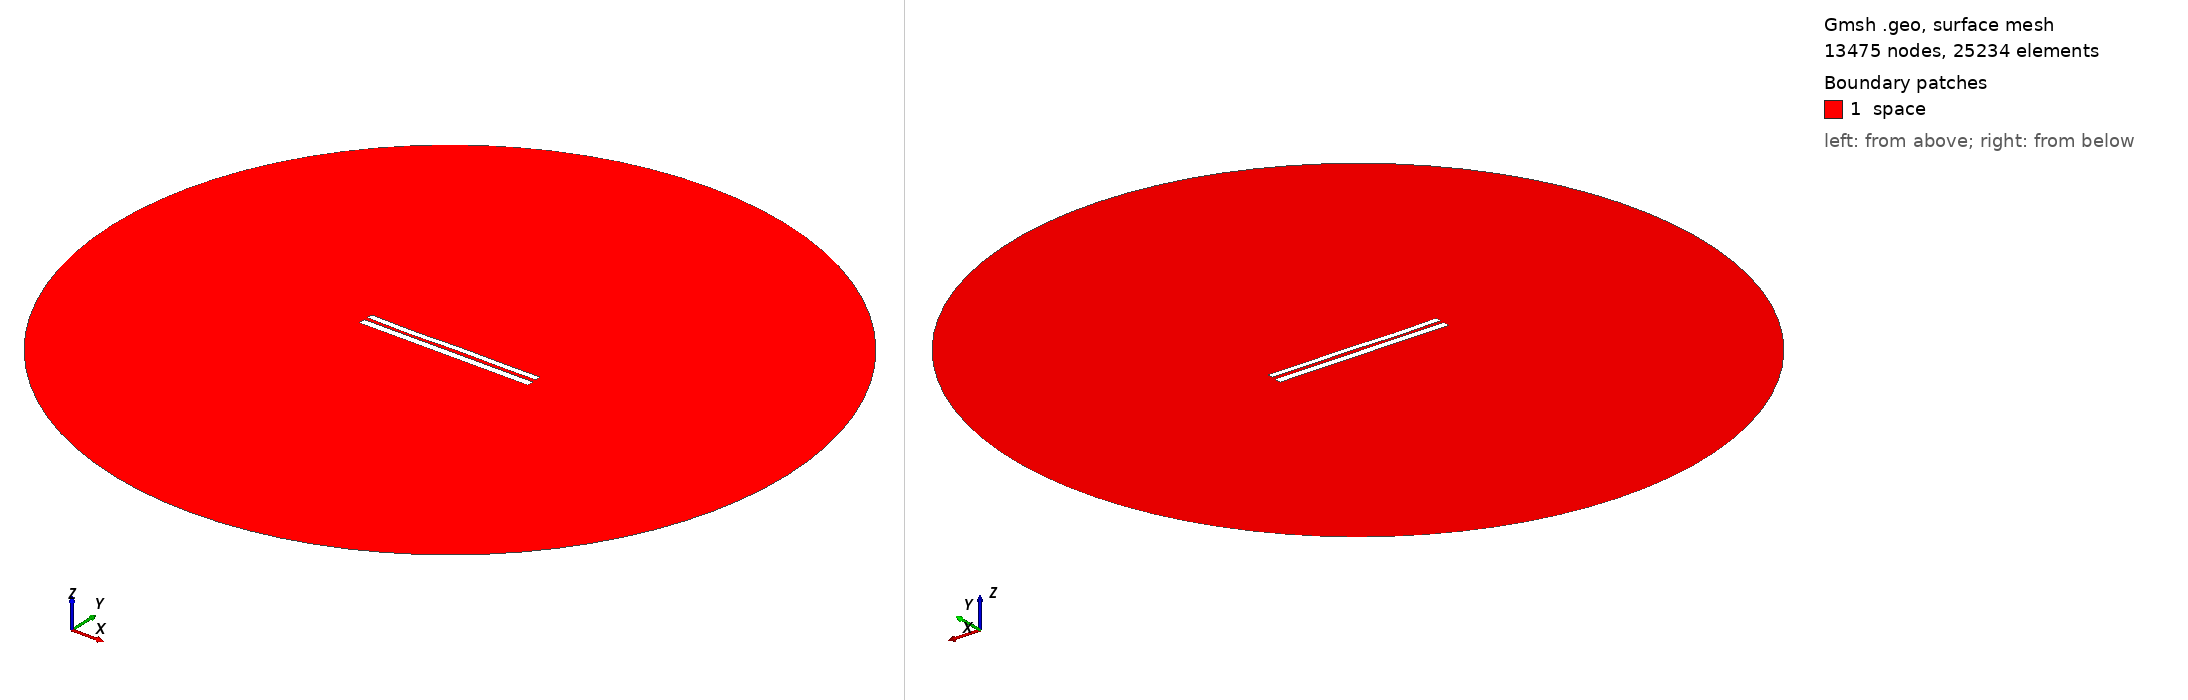

Gmsh geometry script, surface-meshed: 13475 nodes, 25234 surface elements. Boundary patches (legend numbers): 1 space. Left view from above one corner, right view from below the opposite corner. Legend entries are the model's physical surfaces. The drawing asked Gmsh for element sizes between 1% and 20% of the model's largest extent; the script's own settings can give other sizes.

=== 7776.geo (drawn) ===
//---------------------------------------
// Geometry kernel
//---------------------------------------

SetFactory("OpenCASCADE");



//---------------------------------------
// Parameters of the geometry
//---------------------------------------

// Overetch of the upper plate
overetch = 0.25;

// Distance between the plates
distance = 2.0;

// Discretization over the x axis (for the deformation)
nx = 50; 

// Length of the plate
L = 100 - overetch; 

// Number of modes
n = 4; 

// 1st mode coefficient
coeff(1) = 0.0;
beta(1) = 0.596864 * 3.1415926535 / L;

// 2nd mode coefficient
coeff(2) = -0.075;
beta(2) = 1.49418 * 3.1415926535 / L;

// 3rd mode coefficient
coeff(3) = -0.15;
beta(3) = 2.50025 * 3.1415926535 / L;

// 4th mode coefficient
coeff(4) = -0.15;
beta(4) = 3.49999 * 3.1415926535 / L;



//---------------------------------------
// Upper plate (deformed rectangle)
//---------------------------------------

// Coordiantes of the upper plate
xmin = -50;
xmax = 50 - overetch;

// Height of the upper plate
yheight = 4 - 2 * overetch;

// Indexes of the points
UpperID[] = {};
LowerID[] = {};
LeftID[] = {};
RightID[] = {};

// Point index
p = 1;

// Horizontal edges
For i In {1:nx}
    x = xmin + (i-1)*(xmax - xmin)/(nx-1);

    y_bottom = distance / 2 + overetch;
    For j In {1:n}
        C = (Cosh(beta(j)*L) + Cos(beta(j)*L)) / (Sinh(beta(j)*L) + Sin(beta(j)*L));
        y_bottom  = y_bottom + coeff(j) * (Cosh(beta(j)*(x+50)) - Cos(beta(j)*(x+50)) - C * (Sinh(beta(j)*(x+50)) - Sin(beta(j)*(x+50))));
    EndFor

    y_top = y_bottom + yheight;

    Point(p) = {x, y_top, 0, 1.0};
    UpperID[i] = p;
    p = p + 1;

    Point(p) = {x, y_bottom, 0, 1.0};
    LowerID[i] = p;
    p = p + 1;
EndFor

// Create point lists
UpperPts[] = {}; LowerPts[] = {};
For i In {1:nx}
  UpperPts[] += {UpperID[i]};
  LowerPts[] += {LowerID[i]};
EndFor

// Build splines
Spline(1) = {UpperPts[]};
Spline(2) = {LowerPts[]};
Line(3) = {LowerPts[nx-1], UpperPts[nx-1]};
Line(4) = {LowerPts[0], UpperPts[0]};

// Build the plane surface
Curve Loop(1) = {2, 3, -1, -4};
Plane Surface(1) = {1};



//---------------------------------------
// Lower plate (rectangle)
//---------------------------------------

// Vertices
Point(1001) = {-50, -1, 0, 1.0};
Point(1002) = { 50, -1, 0, 1.0};
Point(1003) = { 50,  -5, 0, 1.0};
Point(1004) = {-50,  -5, 0, 1.0};

// Edges
Line(5) = {1001, 1002};
Line(6) = {1002, 1003};
Line(7) = {1003, 1004};
Line(8) = {1004, 1001};

// Plane surface
Line Loop(2) = {5, 6, 7, 8};
Plane Surface(2) = {2}; 



//---------------------------------------
// Outer (fictious) boundary
//---------------------------------------

// Points
Point(1005) = {0, 0, 0};       // Center
Point(1006) = {200, 0, 0};     // Start point
Point(1007) = {0, 200, 0};     // 90 degrees
Point(1008) = {-200, 0, 0};    // 180 degrees
Point(1009) = {0, -200, 0};    // 270 degrees

// Circle arcs (each needs start, center, end)
Circle(9) = {1006, 1005, 1007};
Circle(10) = {1007, 1005, 1008};
Circle(11) = {1008, 1005, 1009};
Circle(12) = {1009, 1005, 1006};

// Plane surface for the entire domain
Curve Loop(3) = {9, 10, 11, 12};
Surface(3) = {3};

// Subtract the plates from the whole domain to obtain the actual domain where we want to solve the equations
BooleanDifference{ Surface{3}; Delete; }{ Surface{1}; Surface{2}; Delete; }




//---------------------------------------
// Transfinite Lines/Curves
//---------------------------------------

// Set the number of points on the boundaries
r = 7;

// Plates
Transfinite Curve {1, 2} = 50*r Using Progression 1;
Transfinite Curve {3, 4} = 2*r Using Progression 1;
Transfinite Line {5, 7} = 50*r Using Progression 1;
Transfinite Line {6, 8} = 2*r Using Progression 1;

// Outer boundary
Transfinite Line {9, 10, 11, 12} = 20 Using Progression 1;



//---------------------------------------
// Physical groups
//---------------------------------------                

// Physical curves (boundaries)
Physical Line("force_segment", 10) = {2};
Physical Line("upper_plate", 11) = {1, 3, 4};
Physical Line("lower_plate", 12) = {5, 6, 7, 8};
Physical Line("boundary", 20) = {9, 10, 11, 12};

// Physical Surfaces
Physical Surface("space", 30) = {3};



//---------------------------------------
// 6. Generate the Mesh
//---------------------------------------

// 2D mesh generation
Mesh 2;
